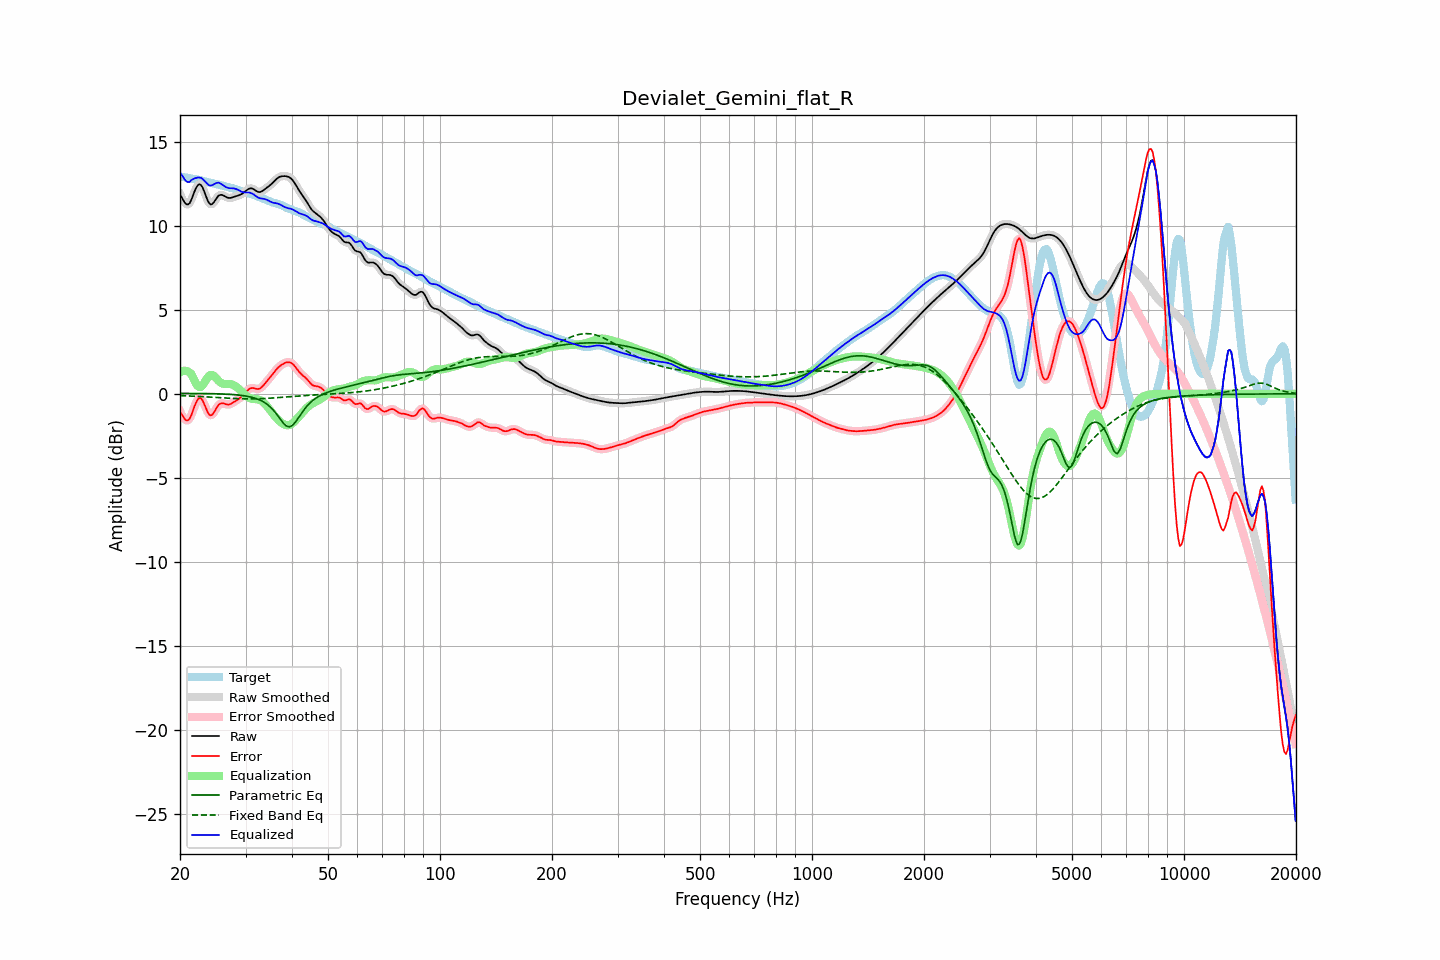

Data behind this chart, as committed beside it:
frequency, raw, error, smoothed, error_smoothed, equalization, parametric_eq, fixed_band_eq, equalized_raw, equalized_smoothed, target
20.00, 11.86, -1.06, 11.89, -1.04, 1.28, 0.03, -0.11, 13.14, 13.17, 12.93
20.20, 11.69, -1.22, 11.66, -1.24, 1.33, 0.03, -0.11, 13.02, 13.00, 12.91
20.40, 11.52, -1.37, 11.49, -1.40, 1.37, 0.02, -0.12, 12.88, 12.85, 12.89
20.61, 11.36, -1.51, 11.37, -1.50, 1.37, 0.02, -0.12, 12.73, 12.74, 12.87
20.81, 11.27, -1.58, 11.27, -1.58, 1.36, 0.02, -0.12, 12.63, 12.63, 12.85
21.02, 11.26, -1.57, 11.26, -1.57, 1.32, 0.02, -0.13, 12.59, 12.59, 12.83
21.23, 11.33, -1.48, 11.35, -1.46, 1.27, 0.02, -0.13, 12.60, 12.62, 12.81
21.44, 11.52, -1.28, 11.53, -1.27, 1.18, 0.02, -0.14, 12.71, 12.72, 12.80
21.66, 11.77, -1.01, 11.77, -1.02, 0.99, 0.02, -0.14, 12.76, 12.75, 12.79
21.87, 12.03, -0.75, 12.02, -0.75, 0.78, 0.02, -0.14, 12.81, 12.80, 12.77
22.09, 12.24, -0.52, 12.24, -0.52, 0.60, 0.02, -0.15, 12.84, 12.84, 12.76
22.31, 12.40, -0.34, 12.39, -0.35, 0.47, 0.02, -0.15, 12.86, 12.86, 12.74
22.54, 12.46, -0.26, 12.45, -0.26, 0.40, 0.02, -0.16, 12.86, 12.86, 12.72
22.76, 12.42, -0.27, 12.41, -0.28, 0.42, 0.02, -0.16, 12.84, 12.83, 12.69
22.99, 12.28, -0.38, 12.27, -0.40, 0.50, 0.02, -0.17, 12.79, 12.77, 12.67
23.22, 12.05, -0.59, 12.05, -0.59, 0.64, 0.02, -0.17, 12.69, 12.69, 12.64
23.45, 11.79, -0.83, 11.79, -0.83, 0.80, 0.02, -0.18, 12.58, 12.59, 12.61
23.69, 11.54, -1.05, 11.54, -1.05, 0.94, 0.01, -0.18, 12.49, 12.49, 12.59
23.92, 11.35, -1.22, 11.36, -1.21, 1.06, 0.01, -0.19, 12.41, 12.42, 12.57
24.16, 11.26, -1.29, 11.27, -1.27, 1.12, 0.01, -0.20, 12.38, 12.39, 12.55
24.40, 11.28, -1.25, 11.29, -1.24, 1.12, 0.01, -0.20, 12.40, 12.41, 12.53
24.65, 11.38, -1.13, 11.38, -1.13, 1.07, 0.01, -0.21, 12.46, 12.46, 12.51
24.89, 11.53, -0.96, 11.52, -0.96, 0.99, 0.00, -0.21, 12.51, 12.51, 12.49
25.14, 11.66, -0.80, 11.66, -0.80, 0.88, 0.00, -0.22, 12.54, 12.54, 12.46
25.39, 11.79, -0.65, 11.77, -0.67, 0.77, -0.00, -0.23, 12.56, 12.54, 12.44
25.65, 11.82, -0.59, 11.82, -0.59, 0.69, -0.00, -0.23, 12.51, 12.51, 12.41
25.91, 11.83, -0.56, 11.83, -0.56, 0.63, -0.01, -0.24, 12.46, 12.45, 12.39
26.16, 11.79, -0.57, 11.79, -0.57, 0.59, -0.01, -0.24, 12.39, 12.39, 12.36
26.43, 11.74, -0.60, 11.74, -0.60, 0.58, -0.02, -0.25, 12.32, 12.33, 12.34
26.69, 11.69, -0.63, 11.69, -0.63, 0.59, -0.02, -0.25, 12.28, 12.28, 12.32
26.96, 11.65, -0.64, 11.66, -0.64, 0.59, -0.03, -0.26, 12.24, 12.24, 12.29
27.23, 11.64, -0.63, 11.65, -0.62, 0.58, -0.03, -0.26, 12.23, 12.23, 12.27
27.50, 11.66, -0.58, 11.66, -0.58, 0.56, -0.04, -0.27, 12.23, 12.22, 12.24
27.77, 11.69, -0.52, 11.69, -0.53, 0.53, -0.05, -0.27, 12.22, 12.22, 12.21
28.05, 11.72, -0.46, 11.72, -0.46, 0.48, -0.05, -0.28, 12.20, 12.20, 12.19
28.33, 11.76, -0.40, 11.75, -0.40, 0.42, -0.06, -0.28, 12.17, 12.17, 12.16
28.62, 11.79, -0.34, 11.79, -0.34, 0.34, -0.07, -0.29, 12.13, 12.13, 12.12
28.90, 11.82, -0.27, 11.82, -0.27, 0.26, -0.08, -0.29, 12.08, 12.08, 12.09
29.19, 11.86, -0.20, 11.86, -0.20, 0.17, -0.09, -0.29, 12.04, 12.04, 12.06
29.48, 11.91, -0.11, 11.92, -0.11, 0.08, -0.11, -0.30, 11.99, 12.00, 12.03
29.78, 11.99, -0.01, 11.99, -0.01, -0.01, -0.12, -0.30, 11.98, 11.98, 12.00
30.08, 12.07, 0.09, 12.07, 0.10, -0.10, -0.13, -0.30, 11.97, 11.97, 11.97
30.38, 12.14, 0.20, 12.14, 0.20, -0.17, -0.15, -0.30, 11.97, 11.97, 11.95
30.68, 12.20, 0.28, 12.20, 0.28, -0.23, -0.17, -0.30, 11.97, 11.96, 11.92
30.99, 12.22, 0.33, 12.22, 0.33, -0.27, -0.19, -0.30, 11.95, 11.94, 11.89
31.30, 12.20, 0.35, 12.20, 0.34, -0.30, -0.22, -0.30, 11.91, 11.90, 11.86
31.61, 12.16, 0.34, 12.15, 0.33, -0.31, -0.24, -0.30, 11.85, 11.84, 11.82
31.93, 12.09, 0.31, 12.09, 0.31, -0.32, -0.27, -0.30, 11.77, 11.77, 11.78
32.24, 12.03, 0.29, 12.03, 0.29, -0.33, -0.30, -0.30, 11.71, 11.71, 11.75
32.57, 12.00, 0.29, 12.00, 0.30, -0.35, -0.34, -0.29, 11.65, 11.66, 11.71
32.89, 12.00, 0.33, 12.01, 0.34, -0.38, -0.38, -0.29, 11.62, 11.62, 11.67
33.22, 12.05, 0.41, 12.05, 0.41, -0.44, -0.43, -0.29, 11.61, 11.61, 11.63
33.55, 12.11, 0.51, 12.11, 0.51, -0.51, -0.48, -0.28, 11.60, 11.60, 11.60
33.89, 12.19, 0.63, 12.18, 0.62, -0.61, -0.55, -0.28, 11.58, 11.57, 11.56
34.23, 12.26, 0.74, 12.26, 0.74, -0.72, -0.61, -0.27, 11.54, 11.53, 11.52
34.57, 12.33, 0.85, 12.33, 0.85, -0.84, -0.69, -0.27, 11.49, 11.49, 11.48
34.92, 12.40, 0.96, 12.40, 0.97, -0.97, -0.77, -0.26, 11.43, 11.43, 11.44
35.27, 12.48, 1.08, 12.49, 1.09, -1.09, -0.86, -0.25, 11.39, 11.39, 11.40
35.62, 12.58, 1.21, 12.58, 1.21, -1.21, -0.97, -0.25, 11.36, 11.36, 11.37
35.97, 12.68, 1.34, 12.68, 1.33, -1.33, -1.08, -0.24, 11.35, 11.35, 11.34
... 635 more rows
